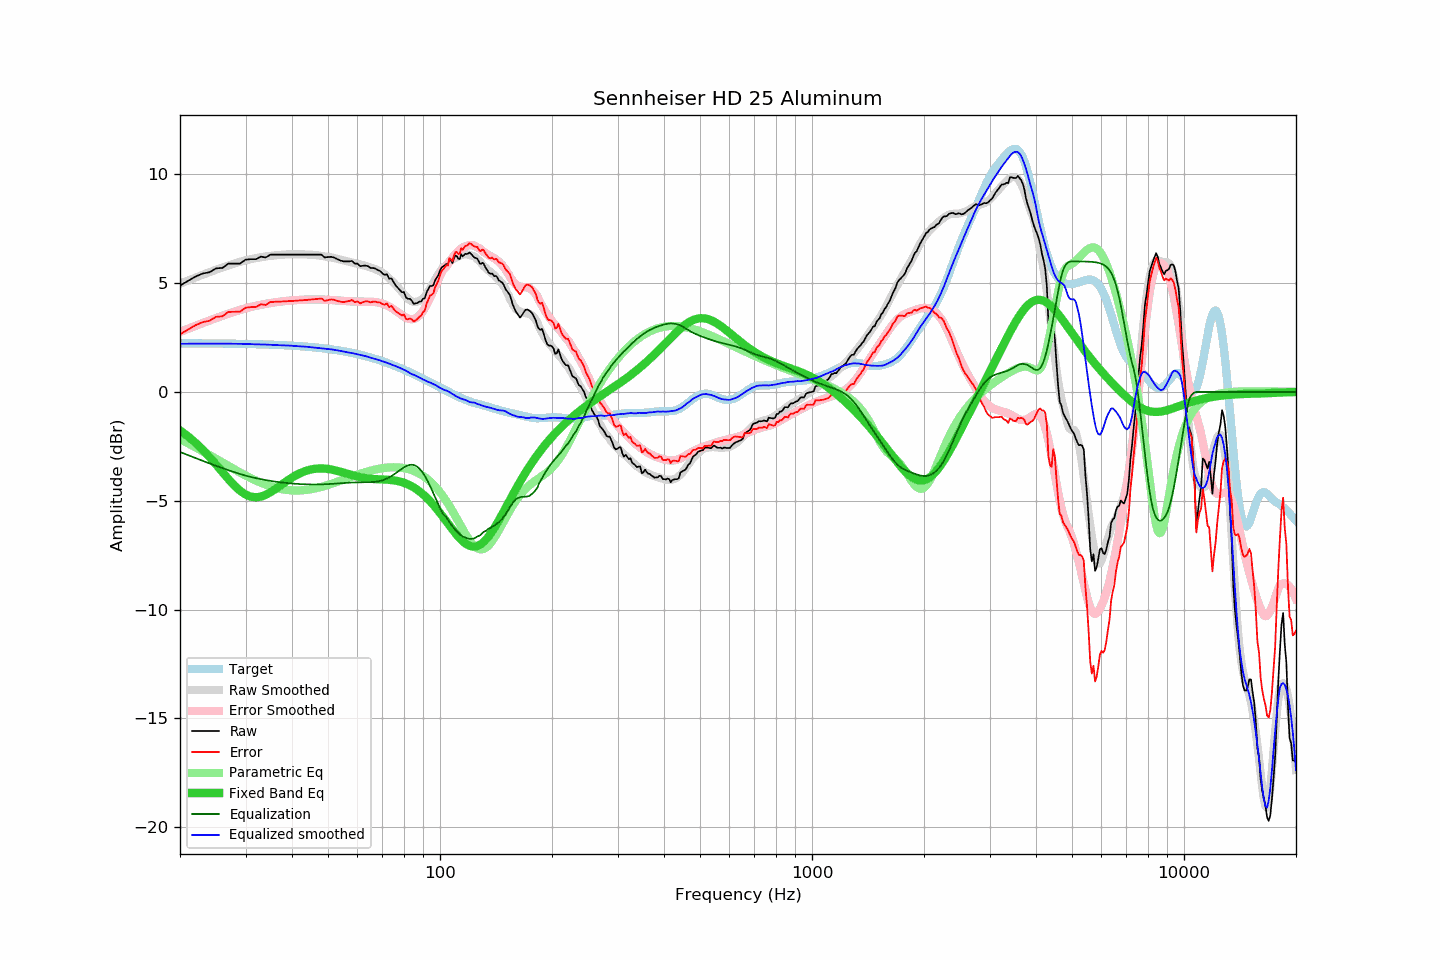

The table this chart was drawn from, first rows:
frequency, raw, error, smoothed, error_smoothed, equalization, parametric_eq, equalized_raw, equalized_smoothed, target
20, 4.89, 2.65, 4.97, 2.76, -2.76, -1.76, 2.13, 2.22, 2.24
21, 5.10, 2.86, 5.12, 2.90, -2.90, -2.03, 2.20, 2.22, 2.24
22, 5.30, 3.07, 5.26, 3.04, -3.04, -2.33, 2.26, 2.22, 2.24
23, 5.44, 3.21, 5.39, 3.16, -3.16, -2.65, 2.28, 2.22, 2.23
24, 5.50, 3.27, 5.51, 3.28, -3.28, -2.99, 2.22, 2.22, 2.23
25, 5.68, 3.45, 5.62, 3.40, -3.40, -3.34, 2.29, 2.22, 2.23
26, 5.70, 3.48, 5.72, 3.50, -3.50, -3.68, 2.20, 2.22, 2.22
27, 5.90, 3.68, 5.82, 3.60, -3.60, -4.01, 2.30, 2.22, 2.22
28, 5.90, 3.68, 5.90, 3.69, -3.69, -4.30, 2.21, 2.22, 2.22
29, 5.90, 3.69, 5.98, 3.77, -3.77, -4.54, 2.13, 2.21, 2.21
30, 6.08, 3.87, 6.05, 3.84, -3.84, -4.71, 2.24, 2.21, 2.21
31, 6.10, 3.90, 6.10, 3.91, -3.91, -4.81, 2.19, 2.20, 2.20
32, 6.10, 3.90, 6.15, 3.96, -3.96, -4.84, 2.14, 2.19, 2.20
33, 6.22, 4.03, 6.19, 4.01, -4.01, -4.81, 2.21, 2.18, 2.19
34, 6.18, 4.00, 6.23, 4.05, -4.05, -4.73, 2.13, 2.18, 2.18
35, 6.31, 4.14, 6.25, 4.09, -4.09, -4.61, 2.22, 2.17, 2.18
36, 6.31, 4.14, 6.28, 4.12, -4.12, -4.48, 2.19, 2.16, 2.17
37, 6.31, 4.15, 6.29, 4.15, -4.15, -4.33, 2.16, 2.15, 2.16
38, 6.31, 4.16, 6.31, 4.17, -4.17, -4.19, 2.14, 2.14, 2.15
39, 6.31, 4.17, 6.33, 4.19, -4.19, -4.06, 2.12, 2.14, 2.14
40, 6.31, 4.18, 6.33, 4.21, -4.21, -3.94, 2.10, 2.12, 2.13
41, 6.31, 4.19, 6.33, 4.22, -4.22, -3.83, 2.09, 2.11, 2.12
42, 6.31, 4.21, 6.33, 4.23, -4.23, -3.74, 2.08, 2.10, 2.10
43, 6.31, 4.22, 6.32, 4.24, -4.24, -3.66, 2.07, 2.08, 2.09
44, 6.31, 4.23, 6.32, 4.25, -4.25, -3.61, 2.06, 2.07, 2.08
45, 6.31, 4.25, 6.31, 4.25, -4.25, -3.56, 2.06, 2.06, 2.06
46, 6.31, 4.26, 6.29, 4.25, -4.25, -3.53, 2.06, 2.04, 2.05
47, 6.31, 4.28, 6.28, 4.25, -4.25, -3.52, 2.06, 2.03, 2.03
48, 6.31, 4.30, 6.25, 4.25, -4.25, -3.52, 2.06, 2.00, 2.01
49, 6.18, 4.18, 6.23, 4.24, -4.24, -3.52, 1.94, 1.99, 2.00
50, 6.20, 4.22, 6.21, 4.24, -4.24, -3.54, 1.97, 1.97, 1.98
51, 6.21, 4.25, 6.18, 4.23, -4.23, -3.56, 1.98, 1.96, 1.96
52, 6.17, 4.23, 6.15, 4.22, -4.22, -3.59, 1.95, 1.94, 1.94
53, 6.10, 4.19, 6.12, 4.21, -4.21, -3.63, 1.90, 1.91, 1.92
54, 6.04, 4.15, 6.08, 4.19, -4.19, -3.67, 1.85, 1.89, 1.89
55, 6.00, 4.13, 6.05, 4.18, -4.18, -3.71, 1.82, 1.86, 1.87
56, 6.00, 4.16, 6.01, 4.17, -4.17, -3.75, 1.83, 1.84, 1.85
57, 6.00, 4.18, 5.98, 4.17, -4.17, -3.79, 1.83, 1.81, 1.82
58, 6.02, 4.23, 5.95, 4.16, -4.16, -3.82, 1.86, 1.78, 1.79
59, 5.90, 4.13, 5.92, 4.16, -4.16, -3.86, 1.74, 1.76, 1.77
60, 5.90, 4.16, 5.89, 4.16, -4.16, -3.89, 1.74, 1.73, 1.74
61, 5.78, 4.07, 5.86, 4.15, -4.15, -3.92, 1.63, 1.70, 1.71
62, 5.80, 4.12, 5.83, 4.15, -4.15, -3.94, 1.65, 1.67, 1.68
63, 5.81, 4.16, 5.80, 4.15, -4.15, -3.96, 1.66, 1.65, 1.65
64, 5.78, 4.16, 5.76, 4.15, -4.15, -3.98, 1.63, 1.61, 1.62
65, 5.70, 4.12, 5.73, 4.15, -4.15, -3.99, 1.55, 1.58, 1.59
66, 5.70, 4.15, 5.69, 4.14, -4.14, -4.00, 1.56, 1.55, 1.55
67, 5.67, 4.15, 5.64, 4.13, -4.13, -4.01, 1.54, 1.51, 1.52
68, 5.60, 4.12, 5.59, 4.11, -4.11, -4.01, 1.49, 1.48, 1.48
69, 5.56, 4.11, 5.54, 4.09, -4.09, -4.02, 1.47, 1.45, 1.45
70, 5.45, 4.04, 5.47, 4.06, -4.06, -4.02, 1.39, 1.41, 1.41
71, 5.38, 4.00, 5.41, 4.02, -4.02, -4.03, 1.36, 1.38, 1.38
72, 5.41, 4.07, 5.32, 3.98, -3.98, -4.03, 1.43, 1.34, 1.34
73, 5.20, 3.90, 5.23, 3.93, -3.93, -4.04, 1.27, 1.30, 1.30
74, 5.22, 3.96, 5.13, 3.87, -3.87, -4.05, 1.35, 1.26, 1.26
75, 5.05, 3.83, 5.03, 3.80, -3.80, -4.06, 1.25, 1.23, 1.22
76, 4.89, 3.71, 4.92, 3.73, -3.73, -4.08, 1.16, 1.19, 1.18
77, 4.79, 3.65, 4.81, 3.66, -3.66, -4.10, 1.13, 1.15, 1.15
78, 4.68, 3.58, 4.70, 3.59, -3.59, -4.12, 1.09, 1.11, 1.11
79, 4.58, 3.52, 4.59, 3.53, -3.53, -4.14, 1.05, 1.07, 1.06
... 553 more rows
